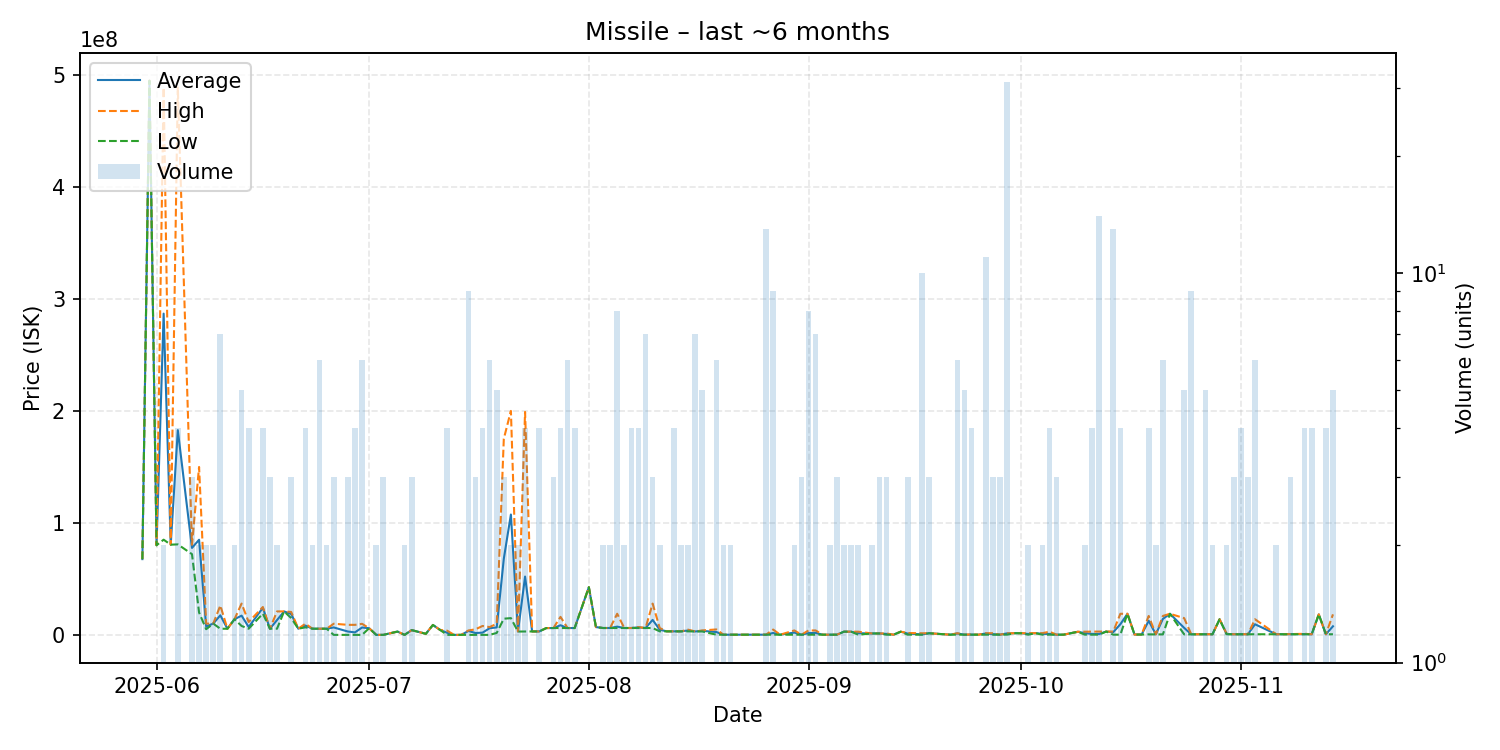

Values plotted in this chart, from the file beside it:
date, average, highest, lowest, order_count, volume
2025-05-30, 67650000, 67650000, 67650000, 1, 1
2025-05-31, 494600000, 494600000, 494600000, 1, 1
2025-06-01, 80020000, 80020000, 80020000, 1, 1
2025-06-02, 286750000, 488500000, 85000000, 2, 2
2025-06-03, 80550000, 80550000, 80550000, 1, 1
2025-06-04, 182755000, 488600000, 80810000, 4, 4
2025-06-06, 77650000, 80425000, 72100000, 3, 3
2025-06-07, 84950000, 149900000, 20000000, 2, 2
2025-06-08, 7581000, 10070000, 5092000, 2, 2
2025-06-09, 10110000, 10110000, 10110000, 2, 2
2025-06-10, 17507429, 26255000, 5522000, 7, 7
2025-06-11, 5523000, 5523000, 5523000, 1, 1
2025-06-12, 14055000, 14060000, 14050000, 2, 2
2025-06-13, 17206000, 27975000, 8000000, 4, 5
2025-06-14, 7051250, 11550000, 5551000, 4, 4
2025-06-16, 24195000, 24900000, 19000000, 4, 4
2025-06-17, 5553667, 5554500, 5552000, 3, 3
2025-06-18, 13266000, 20980000, 5552000, 2, 2
2025-06-19, 20990000, 20990000, 20990000, 1, 1
2025-06-20, 18663333, 20495000, 15000000, 3, 3
2025-06-21, 5556000, 5556000, 5556000, 1, 1
2025-06-22, 8388500, 9999500, 6777500, 4, 4
2025-06-23, 5554000, 5554000, 5554000, 2, 2
2025-06-24, 5554000, 5554000, 5554000, 3, 6
2025-06-25, 5550000, 5553000, 5547000, 2, 2
2025-06-26, 6682003, 9998000, 50010, 3, 3
2025-06-28, 3033013, 8999000, 50020, 3, 3
2025-06-29, 2287538, 9000000, 50050, 4, 4
2025-06-30, 6632188, 9898500, 50065, 6, 6
2025-07-01, 6000000, 6000000, 6000000, 1, 1
2025-07-02, 50060, 50060, 50060, 2, 2
2025-07-03, 50063, 50070, 50060, 3, 3
2025-07-05, 3000000, 3000000, 3000000, 1, 1
2025-07-06, 50110, 50110, 50110, 2, 2
2025-07-07, 4298333, 4300000, 4297500, 3, 3
2025-07-09, 989900, 989900, 989900, 1, 1
2025-07-10, 8900000, 8900000, 8900000, 1, 1
2025-07-11, 4499000, 4499000, 4499000, 1, 1
2025-07-12, 1925205, 3800000, 50410, 4, 4
2025-07-13, 50470, 50470, 50470, 1, 1
2025-07-14, 50520, 50520, 50520, 1, 1
2025-07-15, 3545171, 3980000, 50540, 6, 9
2025-07-16, 1700373, 5000000, 50560, 3, 3
2025-07-17, 2037755, 7999000, 50690, 4, 4
2025-07-18, 6000640, 6985000, 50840, 6, 6
2025-07-19, 6703610, 9989000, 1775525, 4, 5
2025-07-20, 67993333, 175000000, 14490000, 3, 3
2025-07-21, 107450000, 199900000, 15000000, 2, 2
2025-07-22, 3060500, 3108000, 3013000, 2, 2
2025-07-23, 52083250, 199000000, 3111000, 3, 4
2025-07-24, 3117000, 3117000, 3117000, 1, 1
2025-07-25, 3121750, 3122000, 3121000, 3, 4
2025-07-26, 6141000, 6141000, 6141000, 1, 1
2025-07-27, 6143333, 6144000, 6143000, 2, 3
2025-07-28, 8640250, 16120000, 6147000, 3, 4
2025-07-29, 6154167, 6155000, 6154000, 2, 6
2025-07-30, 6162250, 6163000, 6162000, 3, 4
2025-08-01, 42590000, 42590000, 42590000, 1, 1
2025-08-02, 7000000, 7000000, 7000000, 1, 1
2025-08-03, 6180500, 6181000, 6180000, 2, 2
... 91 more rows
